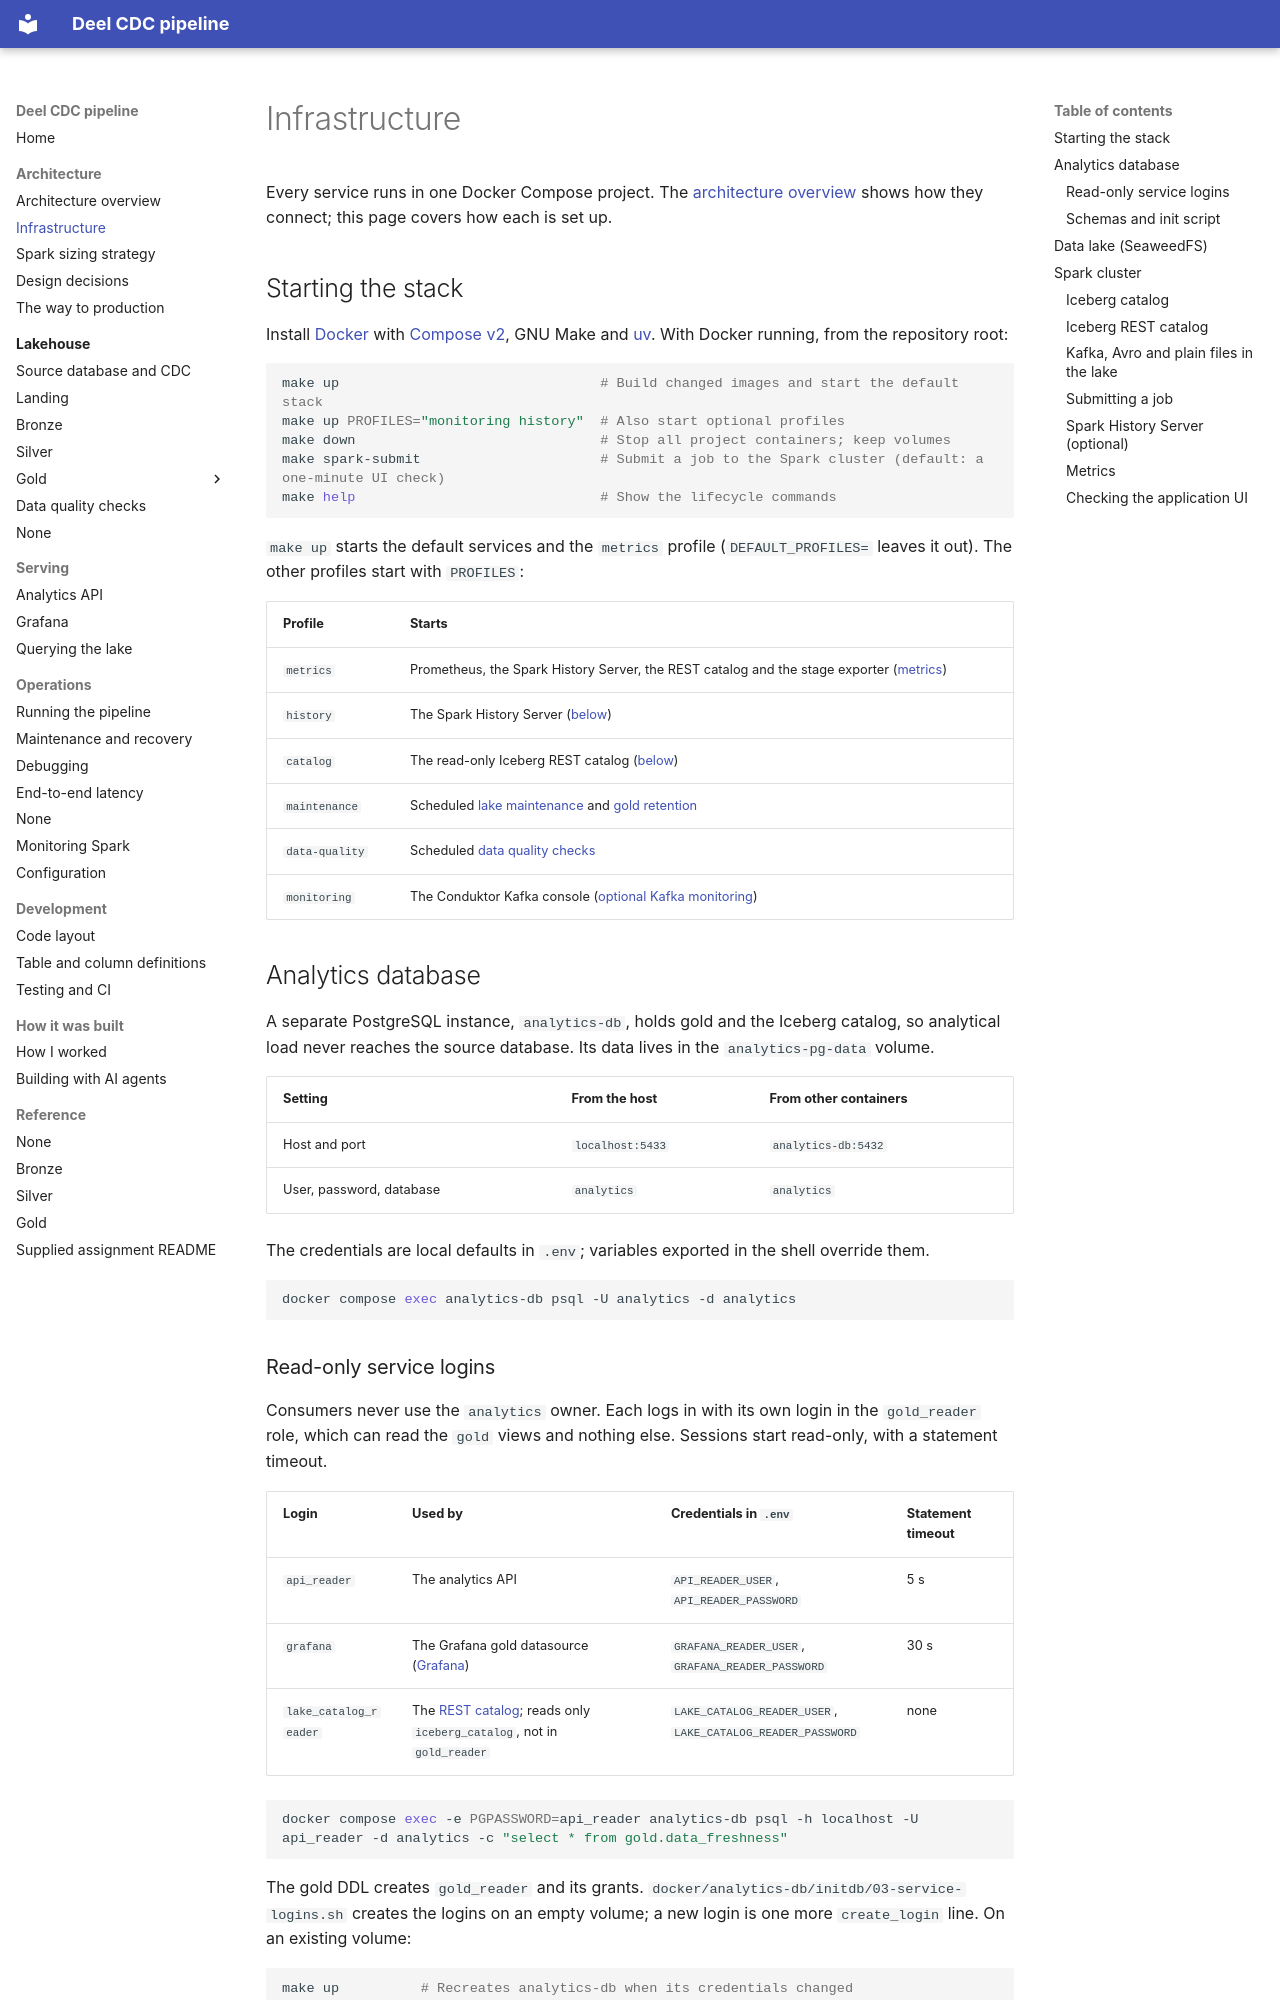

repository: jonathan5p/deel-home-task · page: architecture/infrastructure/index.html · generator: mkdocs

# Infrastructure

Every service runs in one Docker Compose project. The [architecture overview](overview.md#containers-and-connections) shows how they connect; this page covers how each is set up.

## Starting the stack

Install [Docker](https://www.docker.com/products/docker-desktop/) with [Compose v2](https://docs.docker.com/compose/install/), GNU Make and [uv](https://docs.astral.sh/uv/). With Docker running, from the repository root:

```sh
make up                                # Build changed images and start the default stack
make up PROFILES="monitoring history"  # Also start optional profiles
make down                              # Stop all project containers; keep volumes
make spark-submit                      # Submit a job to the Spark cluster (default: a one-minute UI check)
make help                              # Show the lifecycle commands
```

`make up` starts the default services and the `metrics` profile (`DEFAULT_PROFILES=` leaves it out). The other profiles start with `PROFILES`:

| Profile | Starts |
| --- | --- |
| `metrics` | Prometheus, the Spark History Server, the REST catalog and the stage exporter ([metrics](#metrics)) |
| `history` | The Spark History Server ([below](#spark-history-server-optional)) |
| `catalog` | The read-only Iceberg REST catalog ([below](#iceberg-rest-catalog)) |
| `maintenance` | Scheduled [lake maintenance](../operations/maintenance-and-recovery.md#lake-maintenance) and [gold retention](../operations/maintenance-and-recovery.md#gold-retention) |
| `data-quality` | Scheduled [data quality checks](../lakehouse/data-quality.md) |
| `monitoring` | The Conduktor Kafka console ([optional Kafka monitoring](../operations/debugging.md#optional-kafka-monitoring)) |

## Analytics database

A separate PostgreSQL instance, `analytics-db`, holds gold and the Iceberg catalog, so analytical load never reaches the source database. Its data lives in the `analytics-pg-data` volume.

| Setting | From the host | From other containers |
| --- | --- | --- |
| Host and port | `localhost:5433` | `analytics-db:5432` |
| User, password, database | `analytics` | `analytics` |

The credentials are local defaults in `.env`; variables exported in the shell override them.

```sh
docker compose exec analytics-db psql -U analytics -d analytics
```

### Read-only service logins

Consumers never use the `analytics` owner. Each logs in with its own login in the `gold_reader` role, which can read the `gold` views and nothing else. Sessions start read-only, with a statement timeout.

| Login | Used by | Credentials in `.env` | Statement timeout |
| --- | --- | --- | --- |
| `api_reader` | The analytics API | `API_READER_USER`, `API_READER_PASSWORD` | 5 s |
| `grafana` | The Grafana gold datasource ([Grafana](../serving/grafana.md)) | `GRAFANA_READER_USER`, `GRAFANA_READER_PASSWORD` | 30 s |
| `lake_catalog_reader` | The [REST catalog](#iceberg-rest-catalog); reads only `iceberg_catalog`, not in `gold_reader` | `LAKE_CATALOG_READER_USER`, `LAKE_CATALOG_READER_PASSWORD` | none |

```sh
docker compose exec -e PGPASSWORD=api_reader analytics-db psql -h localhost -U api_reader -d analytics -c "select * from gold.data_freshness"
```

The gold DDL creates `gold_reader` and its grants. `docker/analytics-db/initdb/03-service-logins.sh` creates the logins on an empty volume; a new login is one more `create_login` line. On an existing volume:

```sh
make up          # Recreates analytics-db when its credentials changed
make db-logins   # Creates or updates every service login; safe to repeat
```
